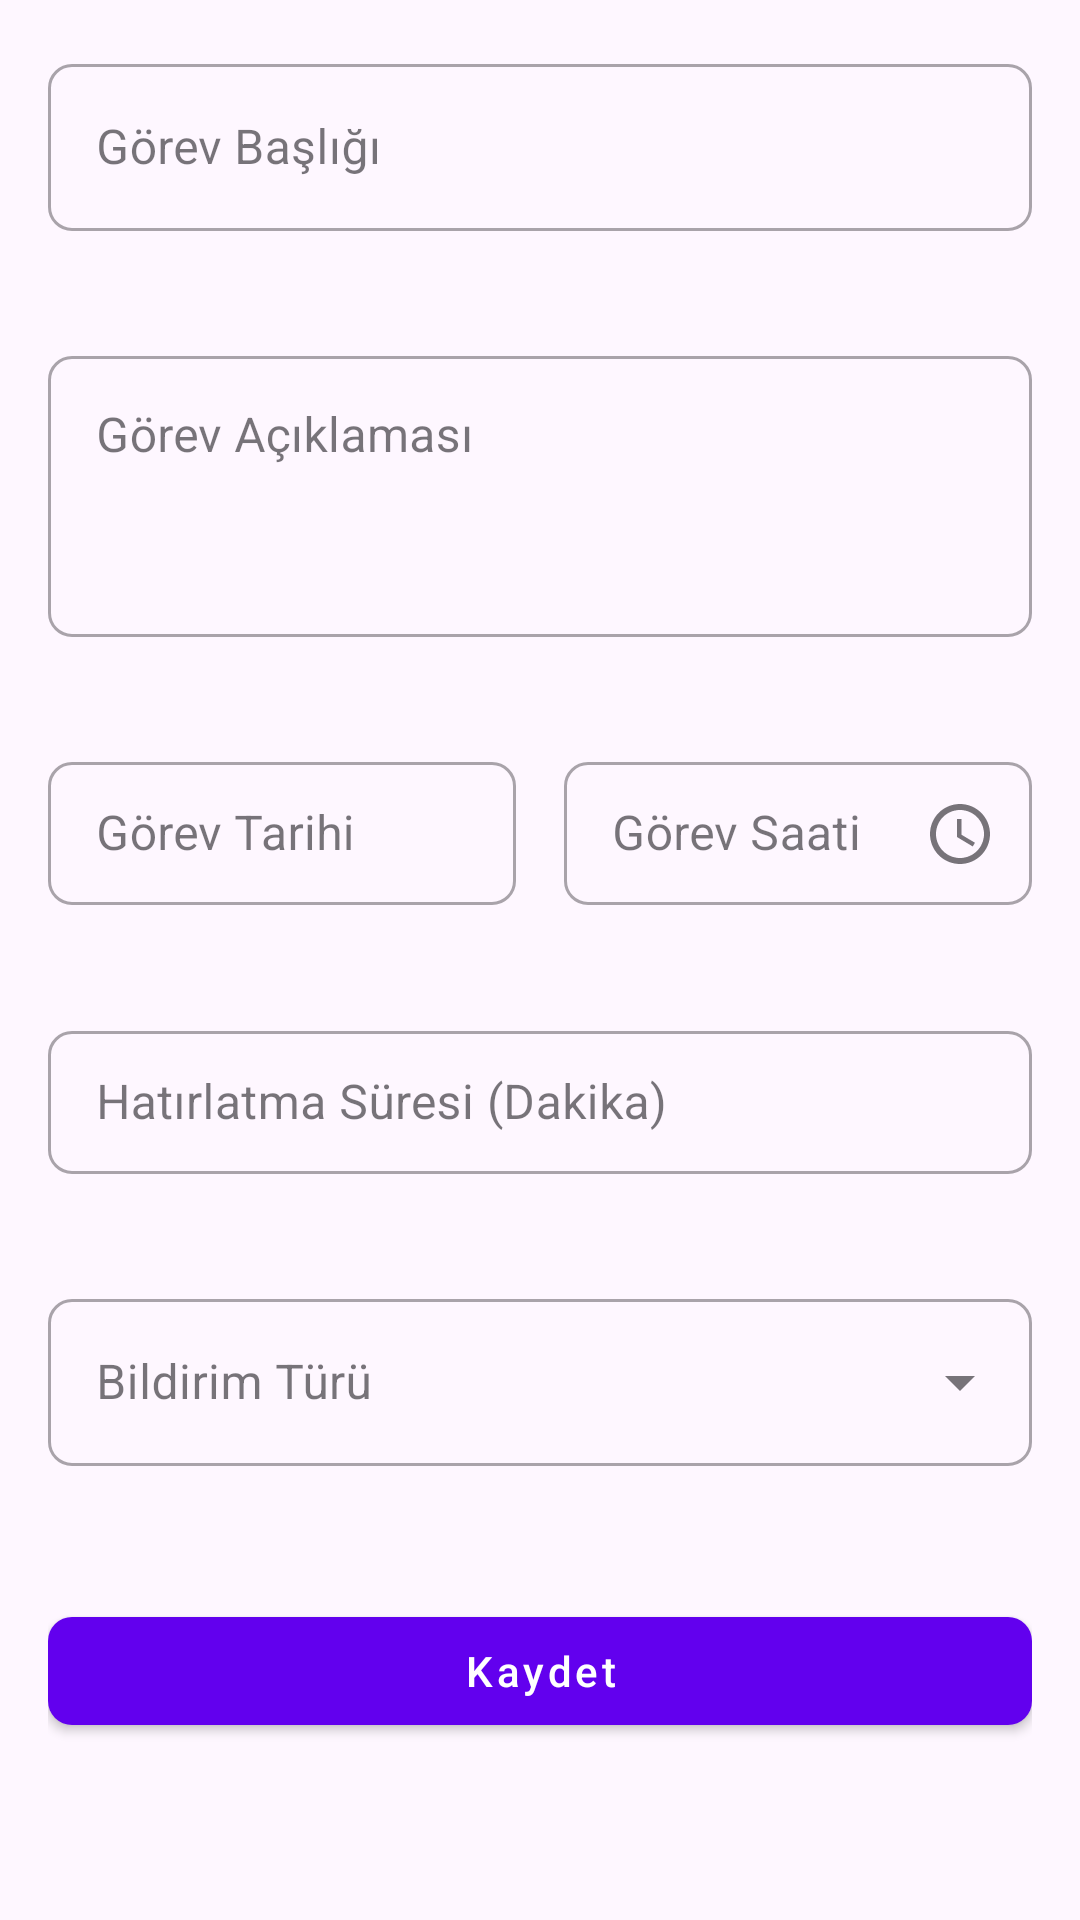

Reconstruct the res/layout file that produces this screen, plus the resources it refers to.
<!-- AndroidManifest.xml: application theme Theme.Hatirlatik -->
<!-- res/layout/fragment_add_task.xml -->
<?xml version="1.0" encoding="utf-8"?>
<ScrollView xmlns:android="http://schemas.android.com/apk/res/android"
    xmlns:app="http://schemas.android.com/apk/res-auto"
    android:layout_width="match_parent"
    android:layout_height="match_parent"
    android:fillViewport="true">

    <androidx.constraintlayout.widget.ConstraintLayout
        android:layout_width="match_parent"
        android:layout_height="wrap_content"
        android:padding="16dp">

        <com.google.android.material.textfield.TextInputLayout
            android:id="@+id/til_task_title"
            android:layout_width="match_parent"
            android:layout_height="wrap_content"
            android:hint="@string/task_title"
            app:layout_constraintTop_toTopOf="parent">

            <com.google.android.material.textfield.TextInputEditText
                android:id="@+id/et_task_title"
                android:layout_width="match_parent"
                android:layout_height="wrap_content"
                android:inputType="text"
                android:maxLines="1" />

        </com.google.android.material.textfield.TextInputLayout>

        <com.google.android.material.textfield.TextInputLayout
            android:id="@+id/til_task_description"
            android:layout_width="match_parent"
            android:layout_height="wrap_content"
            android:layout_marginTop="16dp"
            android:hint="@string/task_description"
            app:layout_constraintTop_toBottomOf="@id/til_task_title">

            <com.google.android.material.textfield.TextInputEditText
                android:id="@+id/et_task_description"
                android:layout_width="match_parent"
                android:layout_height="wrap_content"
                android:gravity="top"
                android:inputType="textMultiLine"
                android:lines="3" />

        </com.google.android.material.textfield.TextInputLayout>

        <com.google.android.material.textfield.TextInputLayout
            android:id="@+id/til_task_date"
            style="@style/Widget.MaterialComponents.TextInputLayout.OutlinedBox.Dense"
            android:layout_width="0dp"
            android:layout_height="wrap_content"
            android:layout_marginTop="16dp"
            android:layout_marginEnd="8dp"
            android:hint="@string/task_date"
            app:endIconDrawable="@drawable/ic_calendar"
            app:endIconMode="custom"
            app:layout_constraintEnd_toStartOf="@+id/til_task_time"
            app:layout_constraintStart_toStartOf="parent"
            app:layout_constraintTop_toBottomOf="@id/til_task_description">

            <com.google.android.material.textfield.TextInputEditText
                android:id="@+id/et_task_date"
                android:layout_width="match_parent"
                android:layout_height="wrap_content"
                android:focusable="false"
                android:inputType="none" />

        </com.google.android.material.textfield.TextInputLayout>

        <com.google.android.material.textfield.TextInputLayout
            android:id="@+id/til_task_time"
            style="@style/Widget.MaterialComponents.TextInputLayout.OutlinedBox.Dense"
            android:layout_width="0dp"
            android:layout_height="wrap_content"
            android:layout_marginStart="8dp"
            android:hint="@string/task_time"
            app:endIconDrawable="@drawable/ic_time"
            app:endIconMode="custom"
            app:layout_constraintEnd_toEndOf="parent"
            app:layout_constraintStart_toEndOf="@+id/til_task_date"
            app:layout_constraintTop_toTopOf="@+id/til_task_date">

            <com.google.android.material.textfield.TextInputEditText
                android:id="@+id/et_task_time"
                android:layout_width="match_parent"
                android:layout_height="wrap_content"
                android:focusable="false"
                android:inputType="none" />

        </com.google.android.material.textfield.TextInputLayout>

        <com.google.android.material.textfield.TextInputLayout
            android:id="@+id/til_reminder_minutes"
            style="@style/Widget.MaterialComponents.TextInputLayout.OutlinedBox.Dense"
            android:layout_width="match_parent"
            android:layout_height="wrap_content"
            android:layout_marginTop="16dp"
            android:hint="@string/reminder_minutes"
            app:layout_constraintTop_toBottomOf="@id/til_task_date">

            <com.google.android.material.textfield.TextInputEditText
                android:id="@+id/et_reminder_minutes"
                android:layout_width="match_parent"
                android:layout_height="wrap_content"
                android:inputType="number" />

        </com.google.android.material.textfield.TextInputLayout>

        <com.google.android.material.textfield.TextInputLayout
            android:id="@+id/til_notification_type"
            style="@style/Widget.MaterialComponents.TextInputLayout.OutlinedBox.ExposedDropdownMenu"
            android:layout_width="match_parent"
            android:layout_height="wrap_content"
            android:layout_marginTop="16dp"
            android:hint="@string/notification_type"
            app:layout_constraintTop_toBottomOf="@id/til_reminder_minutes">

            <AutoCompleteTextView
                android:id="@+id/spinner_notification_type"
                android:layout_width="match_parent"
                android:layout_height="wrap_content"
                android:inputType="none" />

        </com.google.android.material.textfield.TextInputLayout>

        <com.google.android.material.button.MaterialButton
            android:id="@+id/btn_save"
            android:layout_width="0dp"
            android:layout_height="wrap_content"
            android:layout_marginTop="24dp"
            android:text="@string/save"
            app:layout_constraintEnd_toEndOf="parent"
            app:layout_constraintStart_toStartOf="parent"
            app:layout_constraintTop_toBottomOf="@id/til_notification_type" />

    </androidx.constraintlayout.widget.ConstraintLayout>

</ScrollView>
<!-- resources referenced by this layout -->
<resources>
  <!-- drawable ic_time (drawable) -->
  <?xml version="1.0" encoding="utf-8"?>
  <vector xmlns:android="http://schemas.android.com/apk/res/android"
      android:width="24dp"
      android:height="24dp"
      android:viewportWidth="24"
      android:viewportHeight="24"
      android:tint="?attr/colorControlNormal">
      <path
          android:fillColor="@android:color/white"
          android:pathData="M11.99,2C6.47,2 2,6.48 2,12s4.47,10 9.99,10C17.52,22 22,17.52 22,12S17.52,2 11.99,2zM12,20c-4.42,0 -8,-3.58 -8,-8s3.58,-8 8,-8 8,3.58 8,8 -3.58,8 -8,8zM12.5,7L11,7v6l5.25,3.15 0.75,-1.23 -4.5,-2.67z"/>
  </vector>
  <string name="notification_type">Bildirim Türü</string>
  <string name="reminder_minutes">Hatırlatma Süresi (Dakika)</string>
  <string name="save">Kaydet</string>
  <string name="task_date">Görev Tarihi</string>
  <string name="task_description">Görev Açıklaması</string>
  <string name="task_time">Görev Saati</string>
  <string name="task_title">Görev Başlığı</string>
  <color name="purple_500">#FF6200EE</color>
  <color name="purple_700">#FF3700B3</color>
  <color name="white">#FFFFFFFF</color>
  <color name="teal_200">#FF03DAC5</color>
  <color name="teal_700">#FF018786</color>
  <color name="black">#FF000000</color>
  <color name="primary_text">#212121</color>
  <color name="secondary_text">#757575</color>
  <style name="Widget.Hatirlatik.CardView" parent="Widget.MaterialComponents.CardView">
          <item name="cardElevation">2dp</item>
          <item name="cardCornerRadius">8dp</item>
          <item name="android:layout_marginLeft">8dp</item>
          <item name="android:layout_marginRight">8dp</item>
          <item name="android:layout_marginTop">4dp</item>
          <item name="android:layout_marginBottom">4dp</item>
      </style>
  <style name="Widget.Hatirlatik.TextInputLayout" parent="Widget.MaterialComponents.TextInputLayout.OutlinedBox">
          <item name="boxCornerRadiusTopStart">8dp</item>
          <item name="boxCornerRadiusTopEnd">8dp</item>
          <item name="boxCornerRadiusBottomStart">8dp</item>
          <item name="boxCornerRadiusBottomEnd">8dp</item>
          <item name="errorEnabled">true</item>
      </style>
  <style name="Widget.Hatirlatik.Button" parent="Widget.MaterialComponents.Button">
          <item name="android:textAllCaps">false</item>
          <item name="android:paddingStart">16dp</item>
          <item name="android:paddingEnd">16dp</item>
          <item name="cornerRadius">8dp</item>
      </style>
  <style name="Widget.Hatirlatik.Toolbar" parent="Widget.MaterialComponents.Toolbar.Primary">
          <item name="titleTextAppearance">@style/TextAppearance.Hatirlatik.Toolbar.Title</item>
          <item name="android:elevation">4dp</item>
      </style>
  <style name="ThemeOverlay.Hatirlatik.BottomSheetDialog" parent="ThemeOverlay.MaterialComponents.BottomSheetDialog">
          <item name="bottomSheetStyle">@style/Widget.Hatirlatik.BottomSheet</item>
      </style>
  <style name="TextAppearance.Hatirlatik.Toolbar.Title" parent="TextAppearance.MaterialComponents.Headline6">
          <item name="android:textColor">?attr/colorOnPrimary</item>
      </style>
  <style name="Widget.Hatirlatik.BottomSheet" parent="Widget.MaterialComponents.BottomSheet">
          <item name="shapeAppearanceOverlay">@style/ShapeAppearance.Hatirlatik.LargeComponent</item>
      </style>
  <style name="ShapeAppearance.Hatirlatik.LargeComponent" parent="ShapeAppearance.MaterialComponents.LargeComponent">
          <item name="cornerFamily">rounded</item>
          <item name="cornerSize">16dp</item>
      </style>
</resources>
